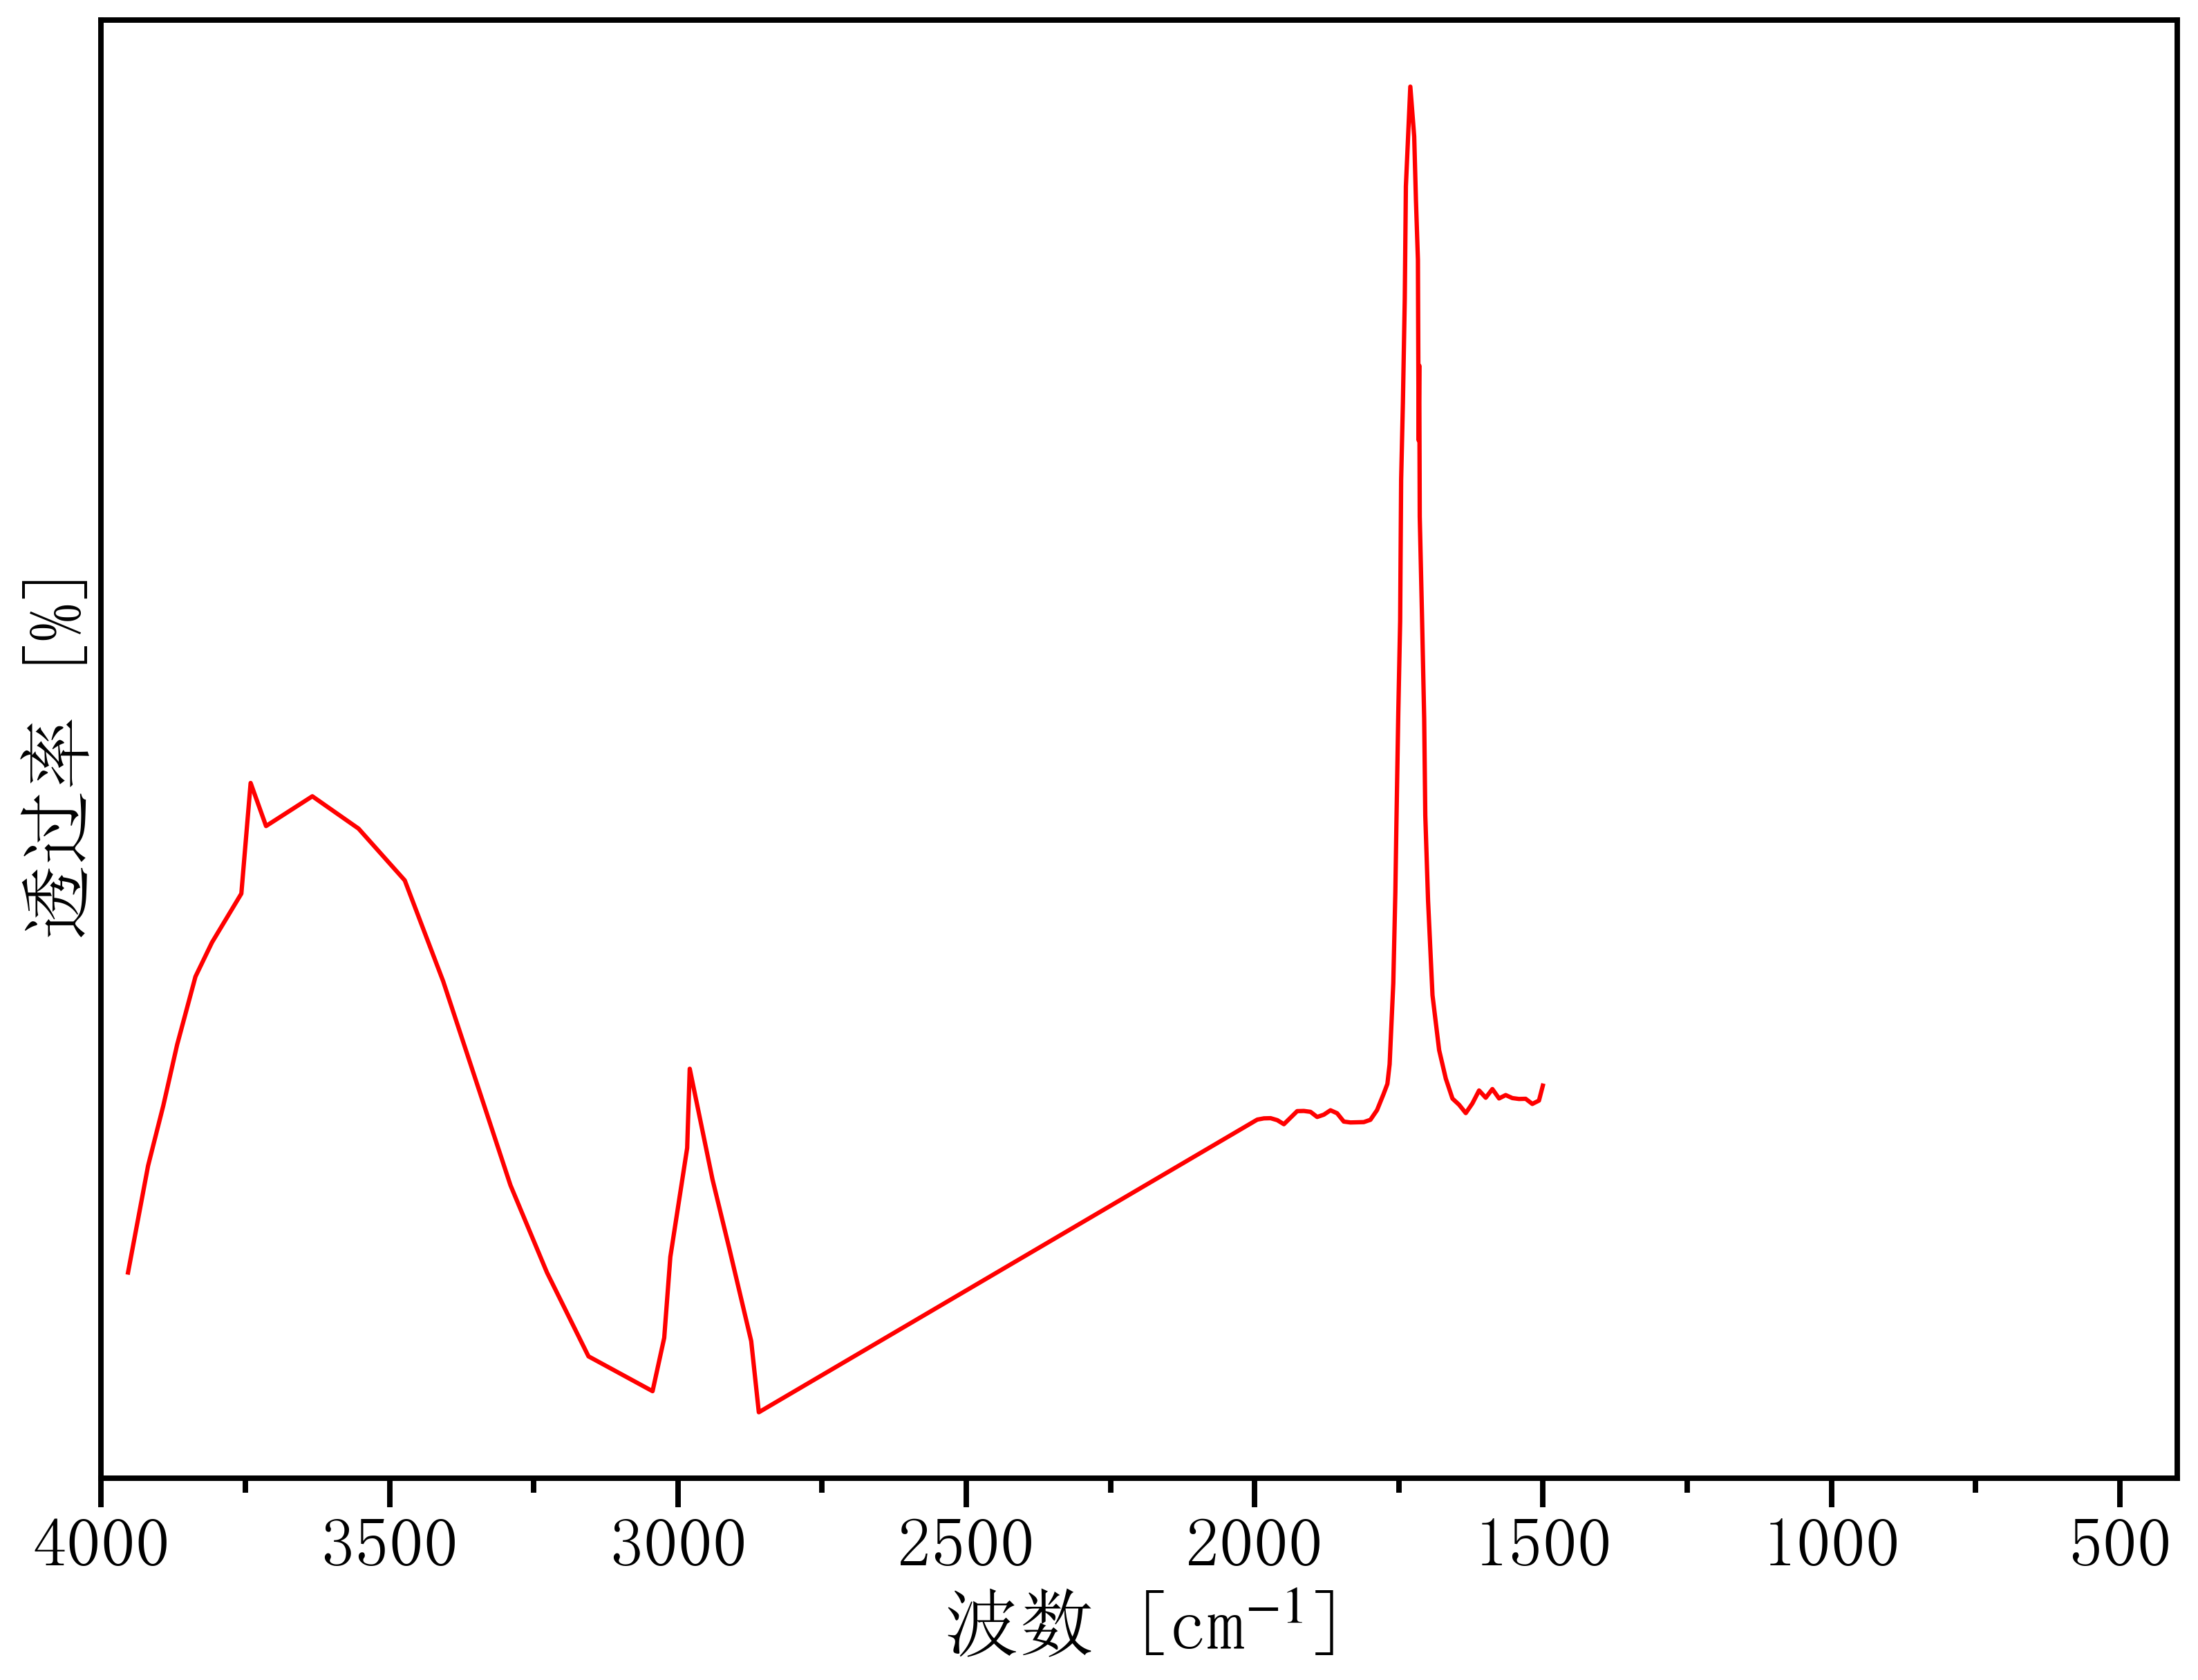

Data behind this chart, as committed beside it:
3975.854939, 0.008826586
3953, 0.03664
3919, 0.06332
3892, 0.07834
3868, 0.09356
3836, 0.1106
3808, 0.1191
3757, 0.1313
3741, 0.159
3714, 0.1482
3634, 0.1557
3554, 0.1476
3474, 0.1346
3407, 0.1094
3360, 0.08904
3290, 0.05847
3227, 0.03664
3155, 0.01568
3044, 0.006978
3024, 0.02033
3013, 0.04052
2984, 0.06775
2979, 0.08756
2940, 0.05991
2911, 0.04246
2873, 0.0195
2860, 0.001711
1995, 0.07486
1984, 0.07516
1972, 0.07521
1961, 0.07472
1949, 0.07371
1938, 0.07534
1926, 0.07697
1915, 0.07701
1903, 0.07679
1892, 0.07551
1880, 0.07608
1869, 0.07719
1857, 0.07644
1845, 0.07436
1834, 0.07414
1822, 0.07418
1811, 0.07423
1799, 0.0748
1788, 0.07723
1776, 0.08133
1770, 0.08378
1766, 0.0887
1760, 0.1089
1756, 0.1316
1754, 0.1487
1751, 0.1765
1748, 0.1995
1747, 0.2151
1746, 0.2348
1743, 0.254
1740, 0.28
1738, 0.3081
1730, 0.333
1723, 0.3205
... 27 more rows
